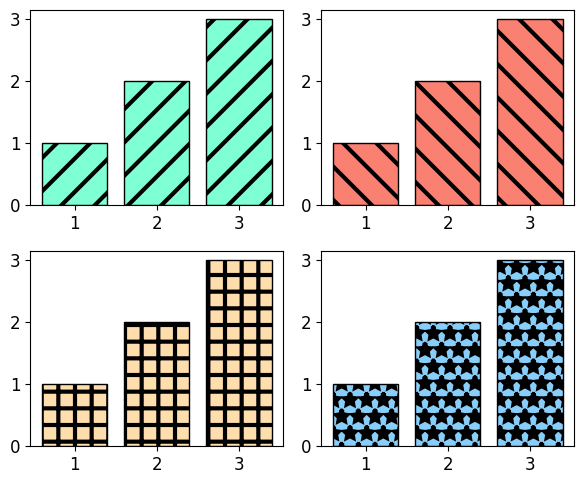
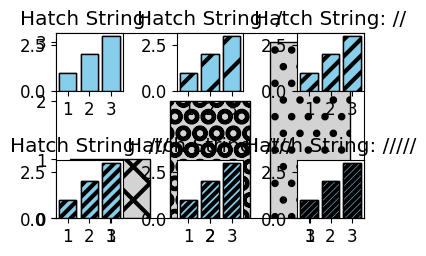

Source code (Python) for these figures, in order:
import matplotlib.pyplot as plt
import numpy as np

# 기본 사용1
plt.style.use('default')
plt.rcParams['figure.figsize'] = (6, 5)
plt.rcParams['font.size'] = 12

x = [1, 2, 3]
y = [1, 2, 3]

fig, ((ax1, ax2), (ax3, ax4)) = plt.subplots(2, 2)

ax1.bar(x, y, color='aquamarine', edgecolor='black', hatch='/')
ax2.bar(x, y, color='salmon', edgecolor='black', hatch='\\')
ax3.bar(x, y, color='navajowhite', edgecolor='black', hatch='+')
ax4.bar(x, y, color='lightskyblue', edgecolor='black', hatch='*')

plt.tight_layout()
plt.show()

# 기본 사용2
plt.style.use('default')
plt.rcParams['figure.figsize'] = (4, 3)
plt.rcParams['font.size'] = 12

x = [1, 2, 3]
y = [1, 2, 3]

fig, ax = plt.subplots()

bars = ax.bar(x, y, color='lightgray', edgecolor='black')
bars[0].set_hatch('x')
bars[1].set_hatch('O')
bars[2].set_hatch('.')

plt.tight_layout()
plt.show()

# 패턴 밀도 지정하기
plt.style.use('default')
plt.rcParams['figure.figsize'] = (8, 5)
plt.rcParams['font.size'] = 12

x = [1,2,3]
y = [1,2,3]

for i in range(6):
    hatch_str = "/" * i

    ax = plt.subplot(2, 3, i + 1)
    ax.set_title("Hatch String: " + hatch_str)
    bars = ax.bar(x,y,facecolor='skyblue', edgecolor='black')

    for bar in bars:
        bar.set_hatch(hatch_str)

plt.tight_layout()
plt.show()

# 패턴 두께 지정하기
plt.style.use('default')
plt.rcParams['figure.figsize'] = (8, 5)
plt.rcParams['font.size'] = 12
plt.rcParams['hatch.linewidth'] = 3

x = [1,2,3]
y = [1,2,3]

for i in range(6):
    hatch_str = "/" * i

    ax = plt.subplot(2, 3, i + 1)
    ax.set_title("Hatch String: " + hatch_str)
    bars = ax.bar(x,y,facecolor='skyblue', edgecolor='black')

    for bar in bars:
        bar.set_hatch(hatch_str)

plt.tight_layout()
plt.show()